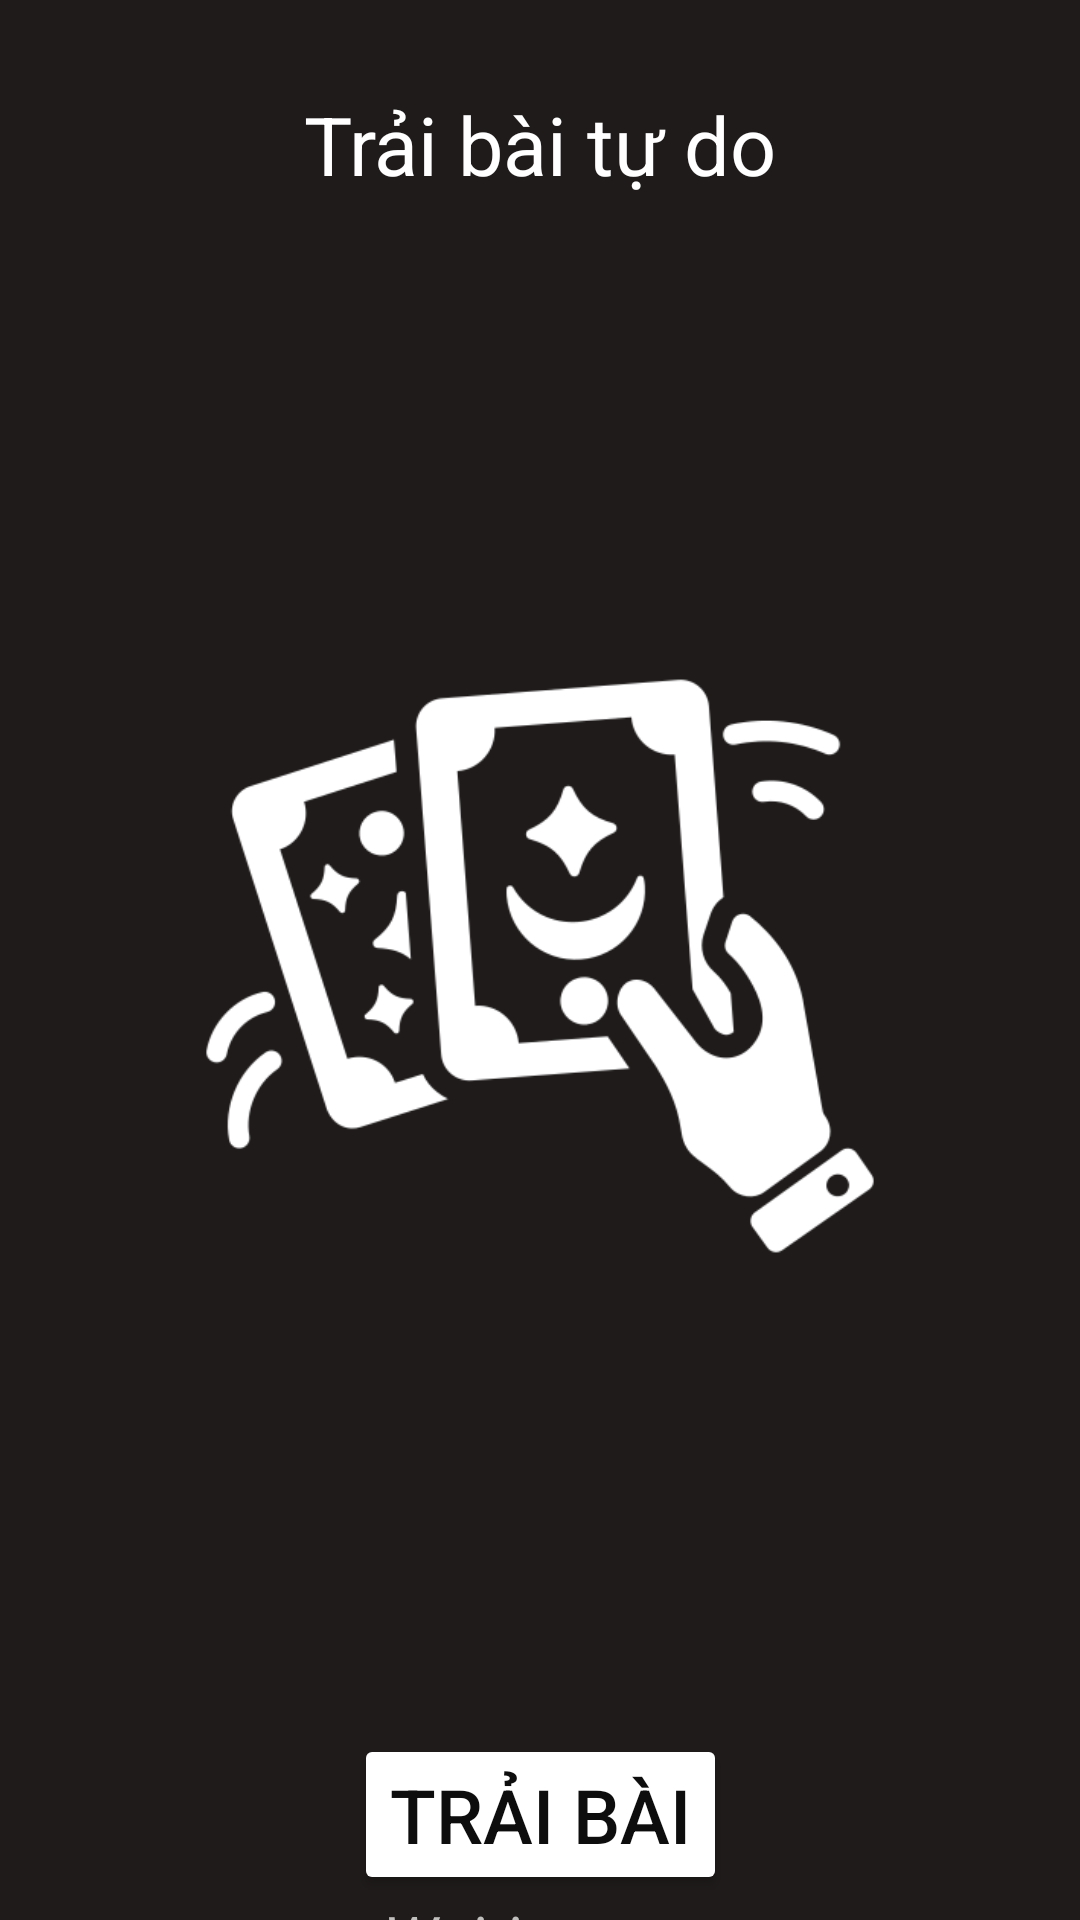

This screen was rendered from an Android layout file. Write that file and the resources it references.
<!-- AndroidManifest.xml: application theme Theme.TarotTales -->
<!-- res/layout/fragment_topic.xml -->
<?xml version="1.0" encoding="utf-8"?>
<androidx.constraintlayout.widget.ConstraintLayout xmlns:android="http://schemas.android.com/apk/res/android"
    xmlns:tools="http://schemas.android.com/tools"
    android:layout_width="match_parent"
    android:layout_height="match_parent"
    xmlns:app="http://schemas.android.com/apk/res-auto"
    tools:context=".fragment.TopicFragment"
    android:background="#1F1B1B">

    <ImageView
        android:id="@+id/ivHistory"
        android:layout_width="40dp"
        android:layout_height="40dp"
        android:src="@drawable/history_icon_white"
        app:layout_constraintTop_toTopOf="parent"
        app:layout_constraintRight_toRightOf="parent"
        android:layout_marginRight="5dp"
        android:layout_marginTop="5dp"/>

    <TextView
        android:id="@+id/tvTitle"
        android:layout_width="match_parent"
        android:layout_height="wrap_content"
        android:text="Trải bài tự do"
        android:textSize="27sp"
        android:textColor="#FFF"
        android:gravity="center"
        app:layout_constraintTop_toTopOf="parent"
        app:layout_constraintLeft_toLeftOf="parent"
        app:layout_constraintRight_toRightOf="parent"
        android:layout_marginTop="30dp"/>

    <ImageView
        android:id="@+id/ivPic"
        android:layout_width="0dp"
        android:layout_height="wrap_content"
        android:layout_marginLeft="50dp"
        android:layout_marginRight="50dp"
        android:layout_marginBottom="30dp"
        android:src="@drawable/addition_picture_2"
        app:layout_constraintBottom_toTopOf="@+id/btnStart"
        app:layout_constraintLeft_toLeftOf="parent"
        app:layout_constraintRight_toRightOf="parent"
        app:layout_constraintTop_toBottomOf="@id/tvTitle" />
    <Button
        android:id="@+id/btnStart"
        android:layout_width="wrap_content"
        android:layout_height="wrap_content"
        android:text="Trải bài"
        app:layout_constraintTop_toBottomOf="@id/ivPic"
        app:layout_constraintLeft_toLeftOf="parent"
        app:layout_constraintRight_toRightOf="parent"
        android:textSize="25sp"
        android:textColor="#0D0D0D"
        android:backgroundTint="#FFF"/>
    <TextView
        android:id="@+id/tvWaiting"
        android:layout_width="match_parent"
        android:layout_height="wrap_content"
        android:textStyle="italic"
        android:textSize="21sp"
        app:layout_constraintTop_toBottomOf="@id/btnStart"
        android:text="Waiting ......"
        android:textColor="#C1BEBE"
        android:gravity="center"
        android:layout_marginLeft="15dp"
        android:layout_marginRight="15dp"/>
</androidx.constraintlayout.widget.ConstraintLayout>
<!-- resources referenced by this layout -->
<resources>
  <!-- drawable addition_picture_2: png bitmap (drawable, 22722 bytes) -->
  <style name="Theme.TarotTales" parent="Base.Theme.TarotTales" />
  <style name="Base.Theme.TarotTales" parent="Theme.Material3.DayNight.NoActionBar">
          
          
      </style>
</resources>
